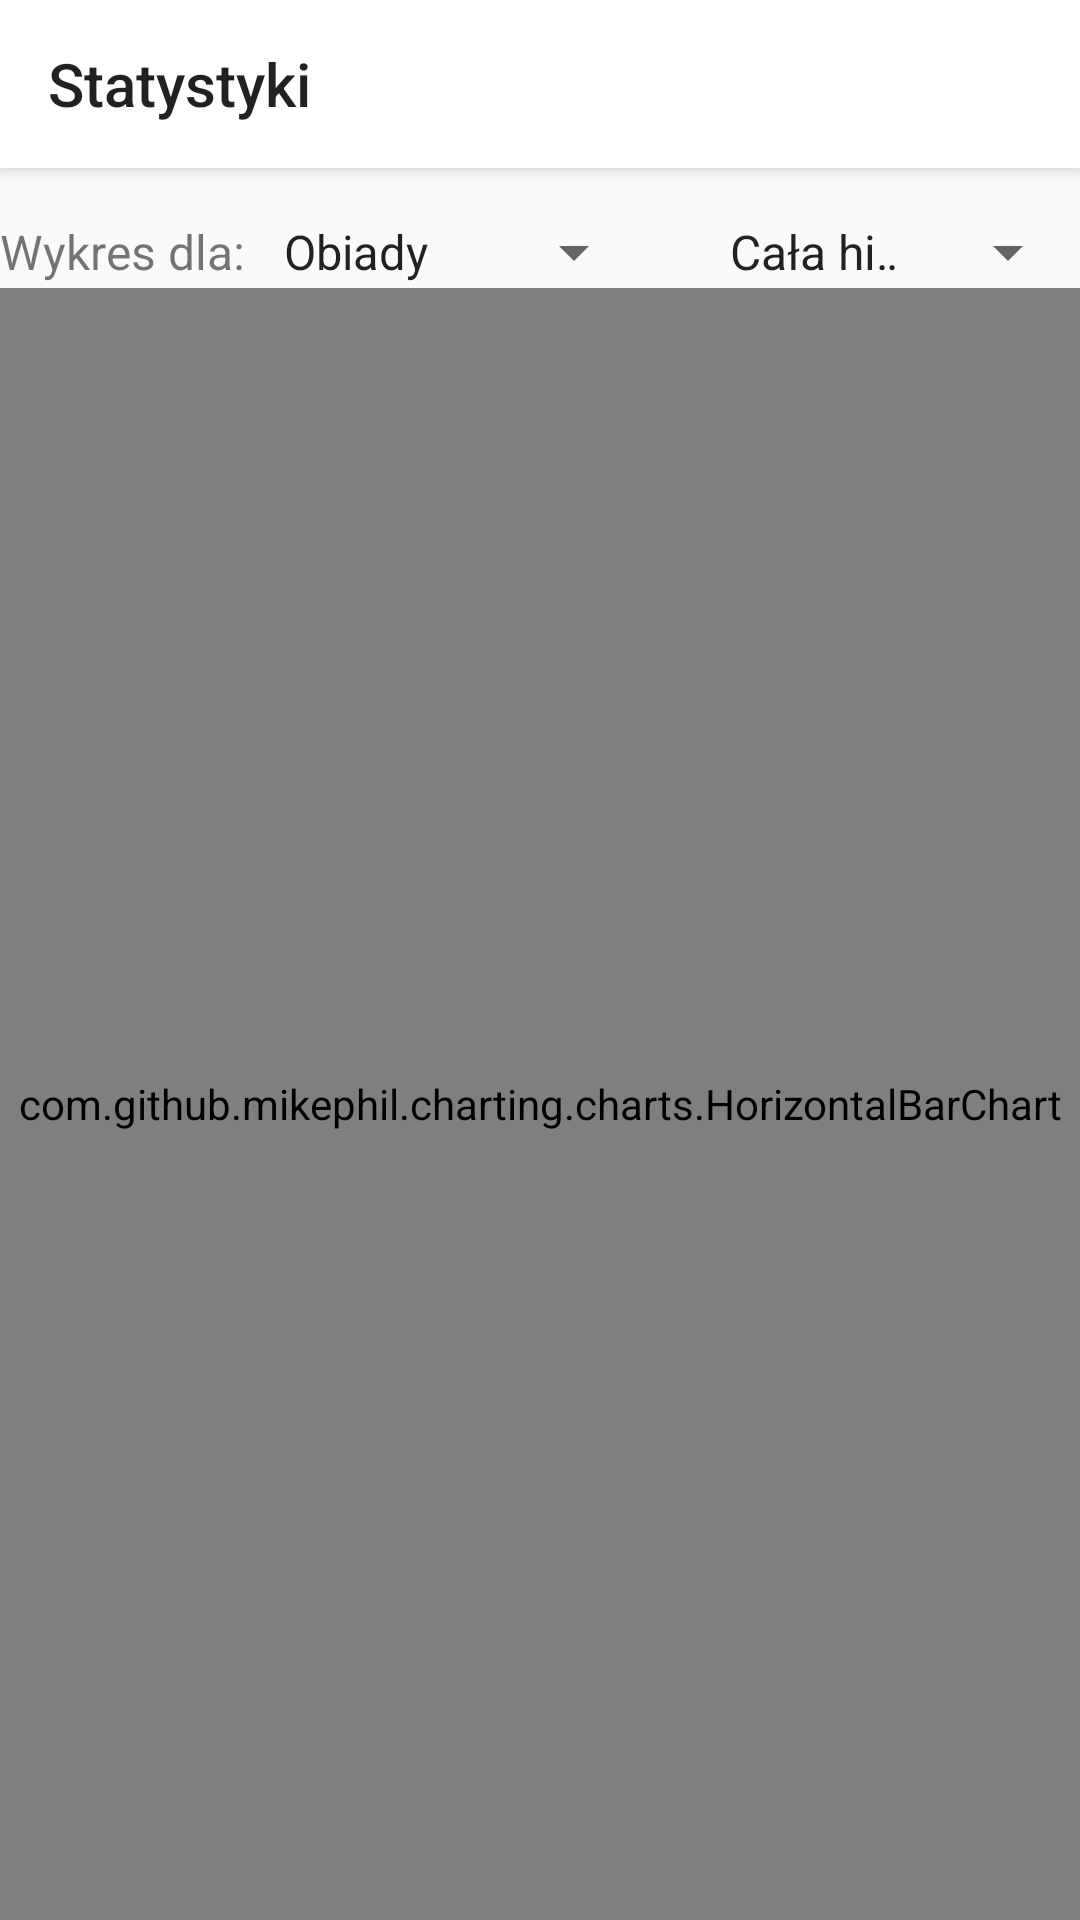

Layout XML and referenced resources for this Android screen:
<!-- AndroidManifest.xml: application theme AppTheme -->
<!-- res/layout/activity_statistics.xml -->
<?xml version="1.0" encoding="utf-8"?>
<LinearLayout xmlns:android="http://schemas.android.com/apk/res/android"
    xmlns:app="http://schemas.android.com/apk/res-auto"
    xmlns:tools="http://schemas.android.com/tools"
    android:layout_width="match_parent"
    android:layout_height="match_parent"
    android:orientation="vertical"
    tools:context="com.projects.jezinka.conaobiad.activities.StatisticsActivity">

    <android.support.v7.widget.Toolbar
        android:id="@+id/statistics_toolbar"
        style="@style/toolbar"
        app:popupTheme="@style/ThemeOverlay.AppCompat.Light"
        app:title="@string/statistics_item" />

    <LinearLayout
        android:layout_width="match_parent"
        android:layout_height="wrap_content"
        android:layout_marginTop="@dimen/activity_horizontal_margin">

        <TextView
            android:id="@+id/statistics_label"
            android:layout_width="wrap_content"
            android:layout_height="wrap_content"
            android:layout_marginEnd="5dp"
            android:text="@string/statistics_label"
            android:textSize="16sp" />

        <Spinner
            android:id="@+id/statistics_spinner"
            android:layout_width="wrap_content"
            android:layout_height="wrap_content"
            android:layout_marginEnd="@dimen/margin"
            android:entries="@array/statistics_items" />

        <Spinner
            android:id="@+id/time_duration_spinner"
            android:layout_width="wrap_content"
            android:layout_height="wrap_content"
            android:entries="@array/time_duration_items" />
    </LinearLayout>

    <LinearLayout
        android:id="@+id/custom_dates_layout"
        android:layout_width="match_parent"
        android:layout_height="wrap_content"
        android:orientation="horizontal"
        android:gravity="end"
        android:layout_marginEnd="@dimen/margin"
        android:visibility="gone">

        <EditText
            android:id="@+id/min_date"
            android:layout_width="wrap_content"
            android:layout_height="wrap_content"
            android:focusable="false"
            android:inputType="date"
            android:onClick="showDatePickerDialog" />

        <EditText
            android:id="@+id/max_date"
            android:layout_width="wrap_content"
            android:layout_height="wrap_content"
            android:focusable="false"
            android:inputType="date"
            android:onClick="showDatePickerDialog" />
    </LinearLayout>

    <com.github.mikephil.charting.charts.HorizontalBarChart
        android:id="@+id/chart"
        android:layout_width="match_parent"
        android:layout_height="match_parent" />

</LinearLayout>
<!-- resources referenced by this layout -->
<resources>
  <string-array name="statistics_items">
          <item>@string/dinners</item>
          <item>@string/ingredients</item>
      </string-array>
  <string-array name="time_duration_items">
          <item>@string/whole_history</item>
          <item>@string/current_month</item>
          <item>@string/current_year</item>
          <item>@string/custom_dates</item>
      </string-array>
  <dimen name="activity_horizontal_margin">16dp</dimen>
  <dimen name="margin">20dp</dimen>
  <string name="statistics_item">Statystyki</string>
  <string name="statistics_label">Wykres dla:</string>
  <style name="toolbar">
          <item name="android:layout_width">match_parent</item>
          <item name="android:layout_height">?attr/actionBarSize</item>
          <item name="android:background">?attr/colorPrimary</item>
          <item name="android:elevation">@dimen/toolbar_elevation</item>
          <item name="android:theme">@style/ThemeOverlay.AppCompat.ActionBar</item>
      </style>
  <style name="AppTheme" parent="Theme.AppCompat.Light.NoActionBar">
          
          <item name="colorPrimary">@color/colorPrimary</item>
          <item name="colorPrimaryDark">@color/colorPrimaryDark</item>
          <item name="colorAccent">@color/colorAccent</item>
          <item name="preferenceTheme">@style/PreferenceThemeOverlay</item>
      </style>
  <string name="dinners">Obiady</string>
  <string name="ingredients">Składniki</string>
  <string name="whole_history">Cała historia</string>
  <string name="current_month">Bieżący miesiąc</string>
  <string name="current_year">Bieżący rok</string>
  <string name="custom_dates">Własne daty</string>
  <dimen name="toolbar_elevation">4dp</dimen>
  <color name="colorPrimary">@android:color/background_light</color>
  <color name="colorPrimaryDark">#303F9F</color>
  <color name="colorAccent">#FF4081</color>
</resources>
